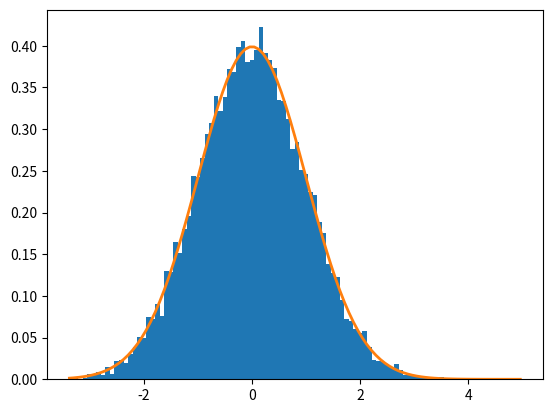

Generate this figure with matplotlib:
import numpy as np
import matplotlib.pyplot as plt

N = 10000

normal_values = np.random.normal(size=N)
# dummy, bins, dummy = plt.hist(normal_values, np.sqrt(N), normed=True, lw=1)
dummy, bins, dummy = plt.hist(normal_values, int(np.sqrt(N)), density=True, lw=1)
sigma = 1
mu = 0
pdf = 1/(sigma * np.sqrt(2 * np.pi)) * np.exp(-(bins-mu)**2 / (2 * sigma**2))
plt.plot(bins, pdf, lw=2)
plt.show()
